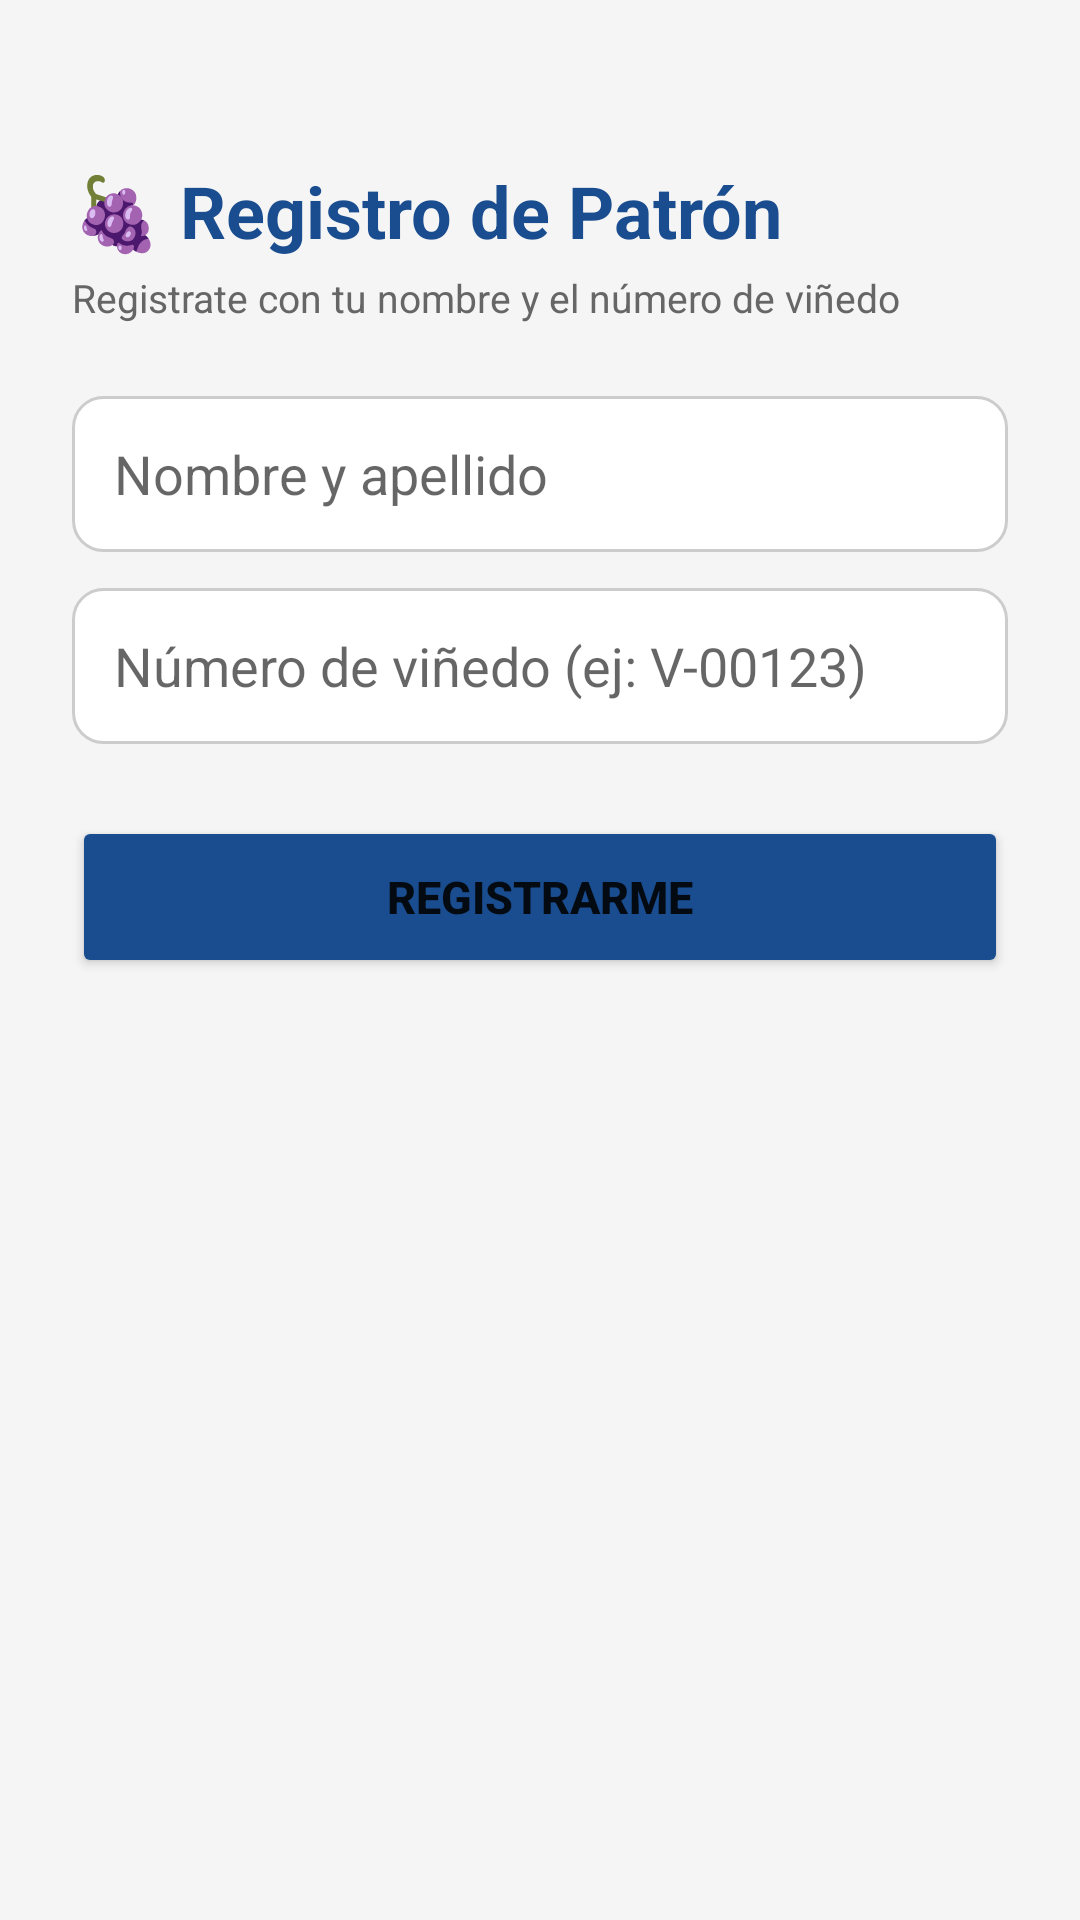

Write the Android layout XML for this screen, with the resource values it uses.
<!-- AndroidManifest.xml: application theme Theme.RecibosVina -->
<!-- res/layout/activity_patron_login.xml -->
<?xml version="1.0" encoding="utf-8"?>
<LinearLayout xmlns:android="http://schemas.android.com/apk/res/android"
    android:layout_width="match_parent"
    android:layout_height="match_parent"
    android:orientation="vertical"
    android:background="@color/fondo"
    android:padding="24dp">

    <TextView
        android:layout_width="wrap_content"
        android:layout_height="wrap_content"
        android:layout_marginTop="30dp"
        android:text="🍇 Registro de Patrón"
        android:textSize="24sp"
        android:textStyle="bold"
        android:textColor="@color/azul_vina" />

    <TextView
        android:layout_width="wrap_content"
        android:layout_height="wrap_content"
        android:layout_marginTop="4dp"
        android:text="Registrate con tu nombre y el número de viñedo"
        android:textSize="13sp"
        android:textColor="#666" />

    <EditText
        android:textColor="#111111"
        android:id="@+id/etNombrePatron"
        android:layout_width="match_parent"
        android:layout_height="52dp"
        android:layout_marginTop="24dp"
        android:hint="Nombre y apellido"
        android:background="@drawable/bg_input"
        android:padding="14dp" />

    <EditText
        android:textColor="#111111"
        android:id="@+id/etViniedo"
        android:layout_width="match_parent"
        android:layout_height="52dp"
        android:layout_marginTop="12dp"
        android:hint="Número de viñedo (ej: V-00123)"
        android:background="@drawable/bg_input"
        android:padding="14dp" />

    <Button
        android:id="@+id/btnRegistrarPatron"
        android:layout_width="match_parent"
        android:layout_height="54dp"
        android:layout_marginTop="24dp"
        android:text="REGISTRARME"
        android:textSize="15sp"
        android:textStyle="bold"
        android:backgroundTint="@color/azul_vina" />

</LinearLayout>
<!-- resources referenced by this layout -->
<resources>
  <color name="azul_vina">#1a4d8f</color>
  <color name="fondo">#F5F5F5</color>
  <!-- drawable bg_input (drawable) -->
  <?xml version="1.0" encoding="utf-8"?>
  <shape xmlns:android="http://schemas.android.com/apk/res/android"
      android:shape="rectangle">
      <solid android:color="#FFFFFF" />
      <stroke android:width="1dp" android:color="#CCCCCC" />
      <corners android:radius="10dp" />
  </shape>
  <style name="Theme.RecibosVina" parent="Theme.MaterialComponents.Light.NoActionBar">
          <item name="colorPrimary">@color/azul_vina</item>
          <item name="colorPrimaryVariant">@color/azul_vina_oscuro</item>
          <item name="colorOnPrimary">@color/blanco</item>
          <item name="android:statusBarColor">@color/azul_vina_oscuro</item>
      </style>
  <color name="azul_vina_oscuro">#12355f</color>
  <color name="blanco">#FFFFFF</color>
</resources>
